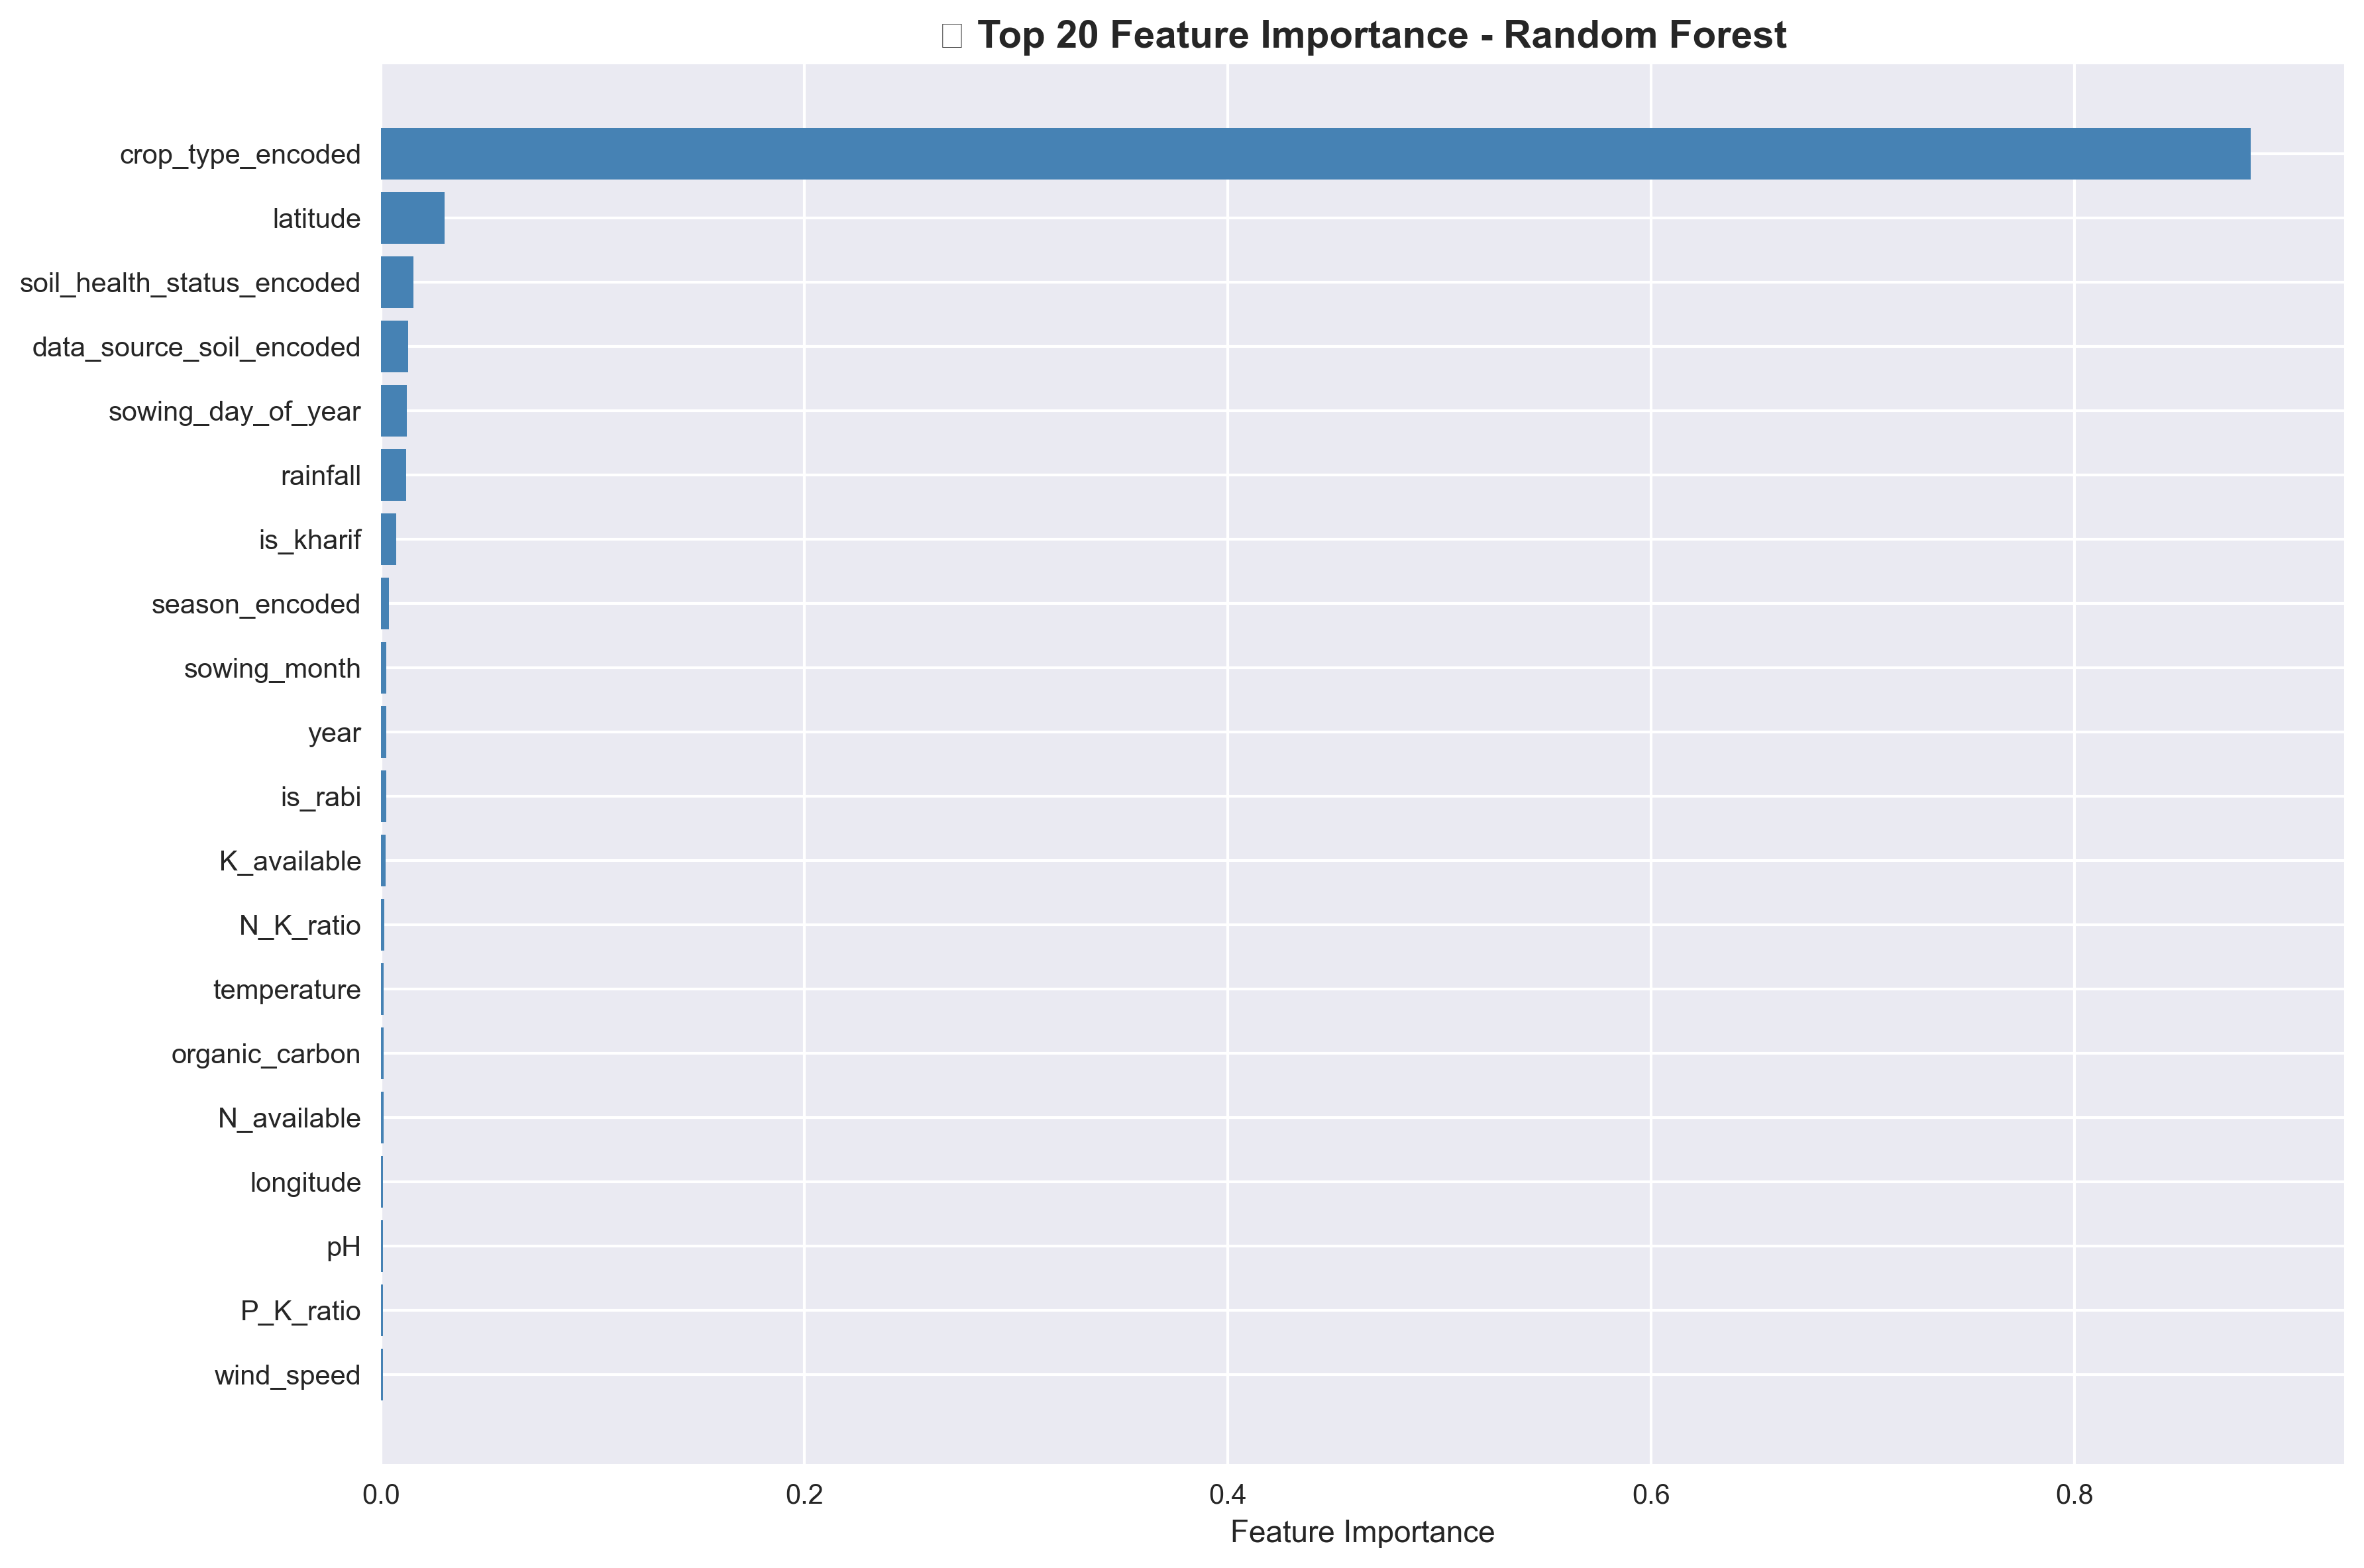

Values plotted in this chart, from the file beside it:
feature, importance
crop_type_encoded, 0.8832
latitude, 0.03009
soil_health_status_encoded, 0.01551
data_source_soil_encoded, 0.01286
sowing_day_of_year, 0.01241
rainfall, 0.01187
is_kharif, 0.007356
season_encoded, 0.00394
sowing_month, 0.002587
year, 0.002569
is_rabi, 0.002416
K_available, 0.002361
N_K_ratio, 0.001562
temperature, 0.001344
organic_carbon, 0.001232
N_available, 0.001204
longitude, 0.001138
pH, 0.001104
P_K_ratio, 0.001086
wind_speed, 0.0009714
N_P_ratio, 0.0007805
soil_fertility_index, 0.0006285
P_available, 0.0005344
yield_potential_score, 0.0005178
district_encoded, 0.0004396
humidity, 0.0002124
soil_pH_category_encoded, 2.871727720784285e-05
green, 0.0
blue, 0.0
ndwi_mean, 0.0
ndvi_mean, 0.0
drought_risk, 0.0
cold_stress, 0.0
heat_stress, 0.0
vegetation_health_score, 0.0
red, 0.0
nir, 0.0
data_source_encoded, 0.0
data_source_weather_encoded, 0.0
